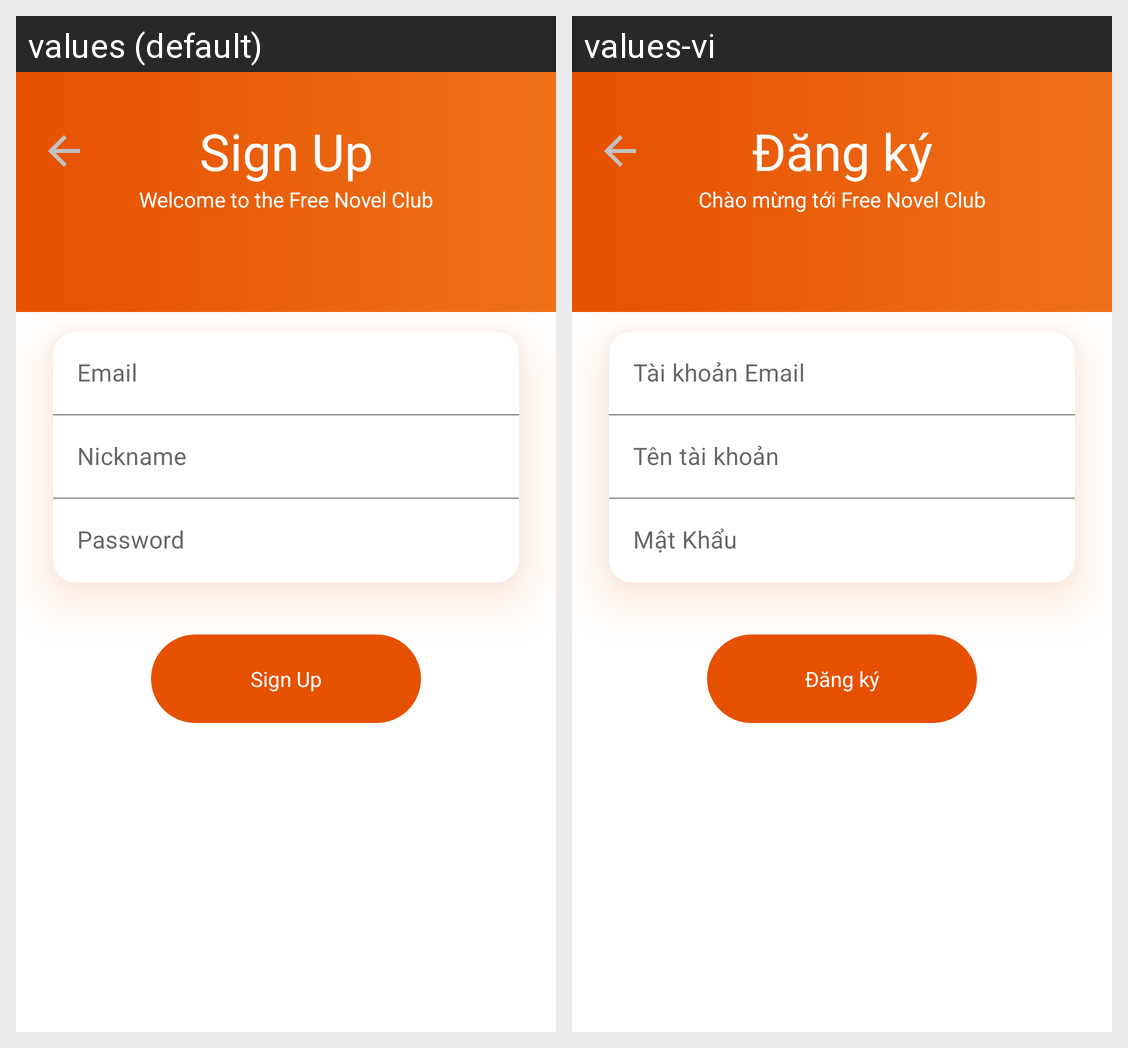

For this localized Android screen grid, give each drawn string resource with its value in every locale shown.
Android screen res/layout/dialog_fragment_sign_up.xml rendered under 2 locales, left to right: values (default), values-vi. Device: Nexus 5 (rendered at 1080×1920; each locale shown at half size, 540×960, under a caption strip naming it); theme Theme.ReadLightNovel.
Strings drawn on this screen, with the default value and each locale's value (text and hints the layout hard-codes, and strings that could not be matched under every locale, appear in the picture but are not listed):

sign_up
  values: Sign Up
  values-vi: Đăng ký

welcome
  values: Welcome to the Free Novel Club
  values-vi: Chào mừng tới Free Novel Club

email
  values: Email
  values-vi: Tài khoản Email

nick_name
  values: Nickname
  values-vi: Tên tài khoản

passwd
  values: Password
  values-vi: Mật Khẩu
